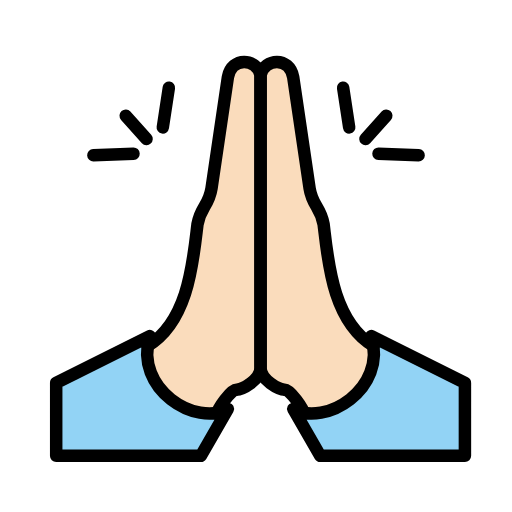
t = 0.00 s
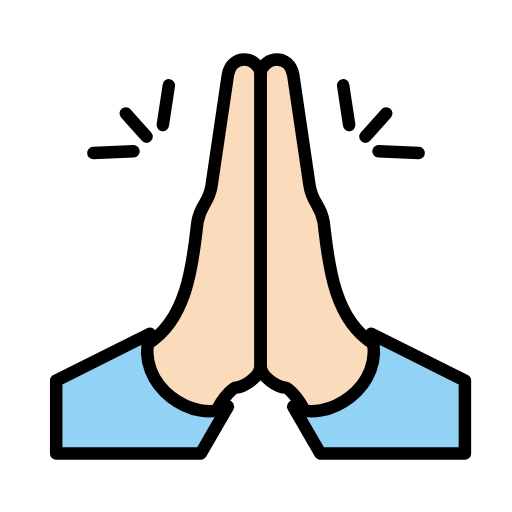
t = 0.48 s
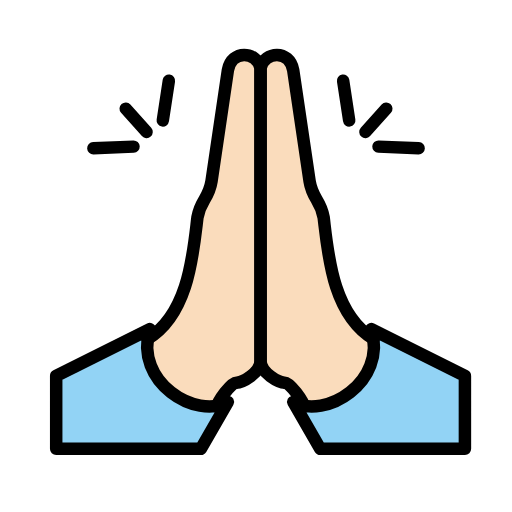
t = 1.43 s
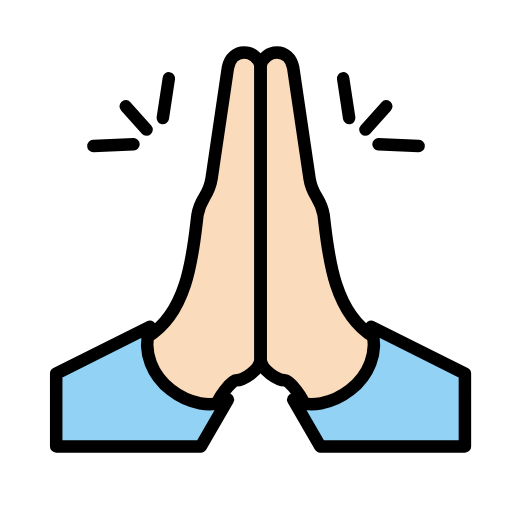
t = 1.90 s
t = 2.38 s: frame unchanged from t = 1.43 s, image omitted
t = 3.33 s: frame unchanged from t = 0.48 s, image omitted

The animated SVG that drew these frames (rendered in a browser with its animation timeline set to each time). Animation: 1 SMIL element (animateTransform=1); one cycle of 3.80 s, repeats indefinitely.

<?xml version='1.0' encoding='utf-8'?>
<svg xmlns="http://www.w3.org/2000/svg" id="emoji" viewBox="-5 -5 82 82" width="200" height="200" role="img">
  <title>OpenMoji: palms up together: light skin tone</title><g><g id="color">
    <path fill="#92d3f5" stroke="none" d="M27.1667,68H4V56.3333l15-7.5c-2.6034,8.5367,7.4551,14.557,12.5,11.6667L27.1667,68z" />
    <path fill="#92d3f5" stroke="none" d="M46.2917,68h23.1667V56.3333l-15-7.5c2.6034,8.5367-7.4551,14.557-12.5,11.6667L46.2917,68z" />
  </g>
  <g id="hair" />
  <g id="skin">
    <path fill="#fadcbc" stroke="#fadcbc" d="M29.8302,61.109c-6.1759,0-11.1733-4.7888-11.1733-10.7068c6.625-4.0208,7.2806-13.8397,7.9681-19.4647 c0.5-2.8906,1.7917-2.8906,2.25-5.7812L31.5,7.3474C32.125,4,36.079,4.3418,36.7292,7v46.9167c0,1.9346-2.8958,3.5-3.8958,3.5 C32.0208,57.4167,29.8302,60.4462,29.8302,61.109z" />
    <path fill="#fadcbc" stroke="#fadcbc" d="M43.6281,61.109c6.1759,0,11.1733-4.7888,11.1733-10.7068c-6.625-4.0208-7.2806-13.8397-7.9681-19.4647 c-0.5-2.8906-1.7917-2.8906-2.25-5.7812l-2.625-17.8088C41.3333,4,37.3794,4.3418,36.7292,7v46.9167 c0,1.9346,2.8958,3.5,3.8958,3.5C41.4375,57.4167,43.6281,60.4462,43.6281,61.109z" />
  </g>
  <g id="skin-shadow" />
  <g id="line">
    <path fill="none" stroke="#000000" stroke-linecap="round" stroke-linejoin="round" stroke-miterlimit="10" stroke-width="2" d="M27.1667,68H4V56.3333l15-7.5c-2.6034,8.5367,7.4551,14.557,12.5,11.6667L27.1667,68z" />
    <path fill="none" stroke="#000000" stroke-linecap="round" stroke-linejoin="round" stroke-miterlimit="10" stroke-width="2" d="M29.8302,61.109c0-0.6628,2.1906-3.6923,3.0031-3.6923c1,0,3.8958-1.5654,3.8958-3.5V7C36.079,4.3418,32.125,4,31.5,7.3474 l-2.625,17.8088c-0.4583,2.8906-1.75,2.8906-2.25,5.7812c-0.6875,5.625-1.3431,15.4439-7.9681,19.4647" />
    <path fill="none" stroke="#000000" stroke-linecap="round" stroke-linejoin="round" stroke-miterlimit="10" stroke-width="2" d="M46.2917,68h23.1667V56.3333l-15-7.5c2.6034,8.5367-7.4551,14.557-12.5,11.6667L46.2917,68z" />
    <path fill="none" stroke="#000000" stroke-linecap="round" stroke-linejoin="round" stroke-miterlimit="10" stroke-width="2" d="M43.6281,61.109c0-0.6628-2.1906-3.6923-3.0031-3.6923c-1,0-3.8958-1.5654-3.8958-3.5V7c0.6502-2.6582,4.6042-3,5.2292,0.3474 l2.625,17.8088c0.4583,2.8906,1.75,2.8906,2.25,5.7812c0.6875,5.625,1.3431,15.4439,7.9681,19.4647" />
    <line x1="16.3806" x2="9.9565" y1="19.6075" y2="19.8692" fill="none" stroke="#000000" stroke-linecap="round" stroke-linejoin="round" stroke-miterlimit="10" stroke-width="2" />
    <line x1="21.0759" x2="22.0435" y1="15.4036" y2="9.0474" fill="none" stroke="#000000" stroke-linecap="round" stroke-linejoin="round" stroke-miterlimit="10" stroke-width="2" />
    <line x1="18.4709" x2="15.1357" y1="17.2572" y2="13.5321" fill="none" stroke="#000000" stroke-linecap="round" stroke-linejoin="round" stroke-miterlimit="10" stroke-width="2" />
    <line x1="55.6196" x2="62.0437" y1="19.6075" y2="19.8692" fill="none" stroke="#000000" stroke-linecap="round" stroke-linejoin="round" stroke-miterlimit="10" stroke-width="2" />
    <line x1="50.9243" x2="49.9568" y1="15.4036" y2="9.0474" fill="none" stroke="#000000" stroke-linecap="round" stroke-linejoin="round" stroke-miterlimit="10" stroke-width="2" />
    <line x1="53.5294" x2="56.8646" y1="17.2572" y2="13.5321" fill="none" stroke="#000000" stroke-linecap="round" stroke-linejoin="round" stroke-miterlimit="10" stroke-width="2" />
  </g>
<animateTransform attributeName="transform" type="translate" values="0 0;0 -1.5;0 0" dur="3.8s" repeatCount="indefinite" /></g></svg>
